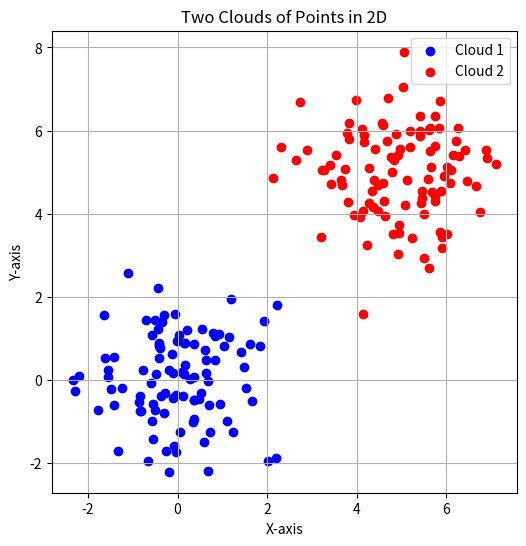

Here is the Python script that generated this plot:
import numpy as np
import matplotlib.pyplot as plt
from scipy.spatial.distance import pdist, squareform

# Generate 10 numbers from a normal distribution with mean=0 and std=1
cloud1 = np.random.normal(loc=[0,0], scale=1, size=(100,2))
cloud2 = np.random.normal(loc=[5,5], scale=1, size=(100,2))

plt.figure(figsize=(6, 6))
plt.scatter(cloud1[:, 0], cloud1[:, 1], color='blue', label='Cloud 1')
plt.scatter(cloud2[:, 0], cloud2[:, 1], color='red', label='Cloud 2')
plt.legend()
plt.title("Two Clouds of Points in 2D")
plt.xlabel("X-axis")
plt.ylabel("Y-axis")
plt.grid(True)
plt.show()

points = np.vstack((cloud1, cloud2))

dist_matrix = squareform(pdist(points, metric='euclidean'))

print(dist_matrix)

# print(cloud.shape)
# print("Arraay from normal distribution:\n")
# print(cloud1)
# print(cloud2)